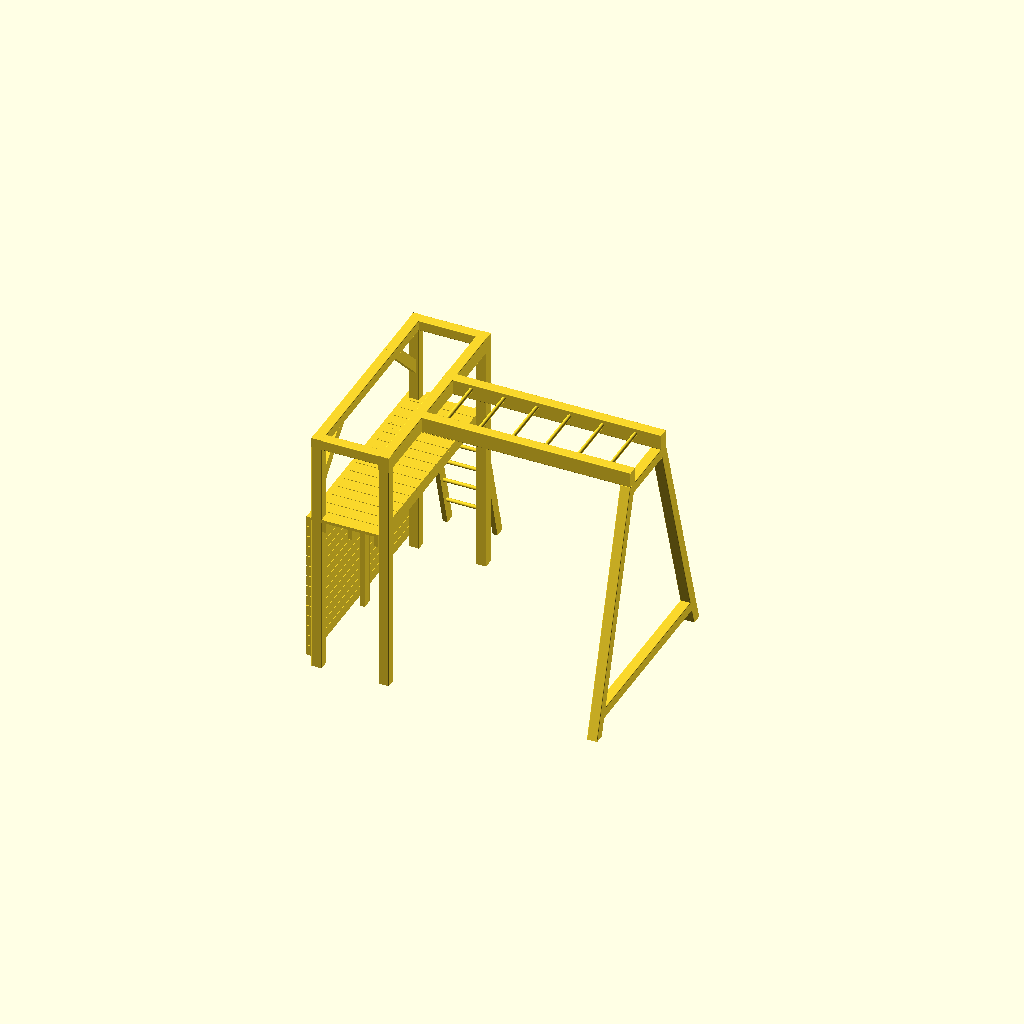
Cell 1: the model at its default parameters.
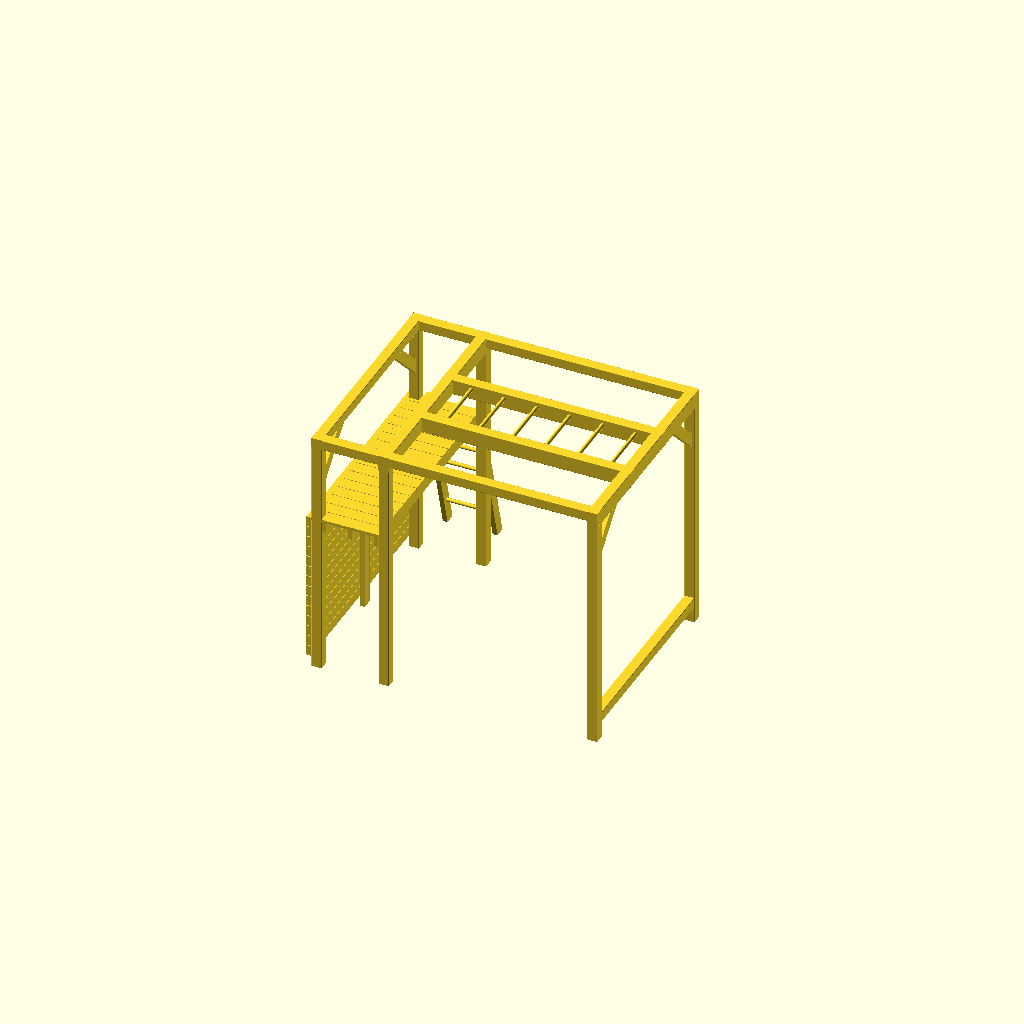
Cell 2 — aframe_end set to false, the other parameters unchanged.
All cells are drawn from one camera (rotation 55°, 0°, 25°, orthographic, colour scheme Cornfield), so only the parameter changes between them.
OpenSCAD source file climbing-frame/climbing_frame_aframe.scad:
include <_climbing_frame.scad>

// A-frame swing end: pairs with climbing_net_aframe and climbing_assembly_aframe,
// not with the cube-ended parts.
aframe_end = true;
scale(s) frame_real();
Parameter table extracted from the source (name, type, default, range or options):
aframe_end: bool, default true
